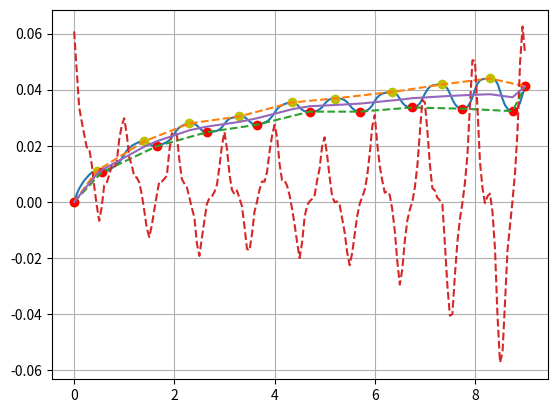

Python code for this plot:
import time
import numpy as np
import matplotlib.pyplot as plt

from scipy import interpolate
from scipy.interpolate import CubicSpline

# cycles =np.array([0.0, 0.05, 0.1, 0.15000000000000002, 0.2, 0.25, 0.30000000000000004, 0.35000000000000003, 0.4, 0.45, 0.5, 0.55, 0.6000000000000001,
#          0.65, 0.7000000000000001, 0.75, 0.8, 0.8500000000000001, 0.9, 0.9500000000000001, 1.0, 1.05, 1.1, 1.1500000000000001, 1.2000000000000002,
#          1.25, 1.3, 1.35, 1.4000000000000001, 1.4500000000000002, 1.5, 1.55, 1.6, 1.6500000000000001, 1.7000000000000002, 1.75, 1.8, 1.85,
#          1.9000000000000001, 1.9500000000000002, 2.0, 2.0500000000000003, 2.1, 2.15, 2.2, 2.25, 2.3000000000000003, 2.35, 2.4000000000000004,
#          2.45, 2.5, 2.5500000000000003, 2.6, 2.6500000000000004, 2.7, 2.75, 2.8000000000000003, 2.85, 2.9000000000000004, 2.95, 3.0, 3.0500000000000003, 3.1, 3.1500000000000004, 3.2, 3.25, 3.3000000000000003, 3.35, 3.4000000000000004, 3.45, 3.5, 3.5500000000000003, 3.6, 3.6500000000000004, 3.7, 3.75, 3.8000000000000003, 3.85, 3.9000000000000004, 3.95, 4.0, 4.05, 4.1000000000000005, 4.15, 4.2, 4.25, 4.3, 4.3500000000000005, 4.4, 4.45, 4.5, 4.55, 4.6000000000000005, 4.65, 4.7, 4.75, 4.800000000000001, 4.8500000000000005, 4.9, 4.95, 5.0, 5.050000000000001, 5.1000000000000005, 5.15, 5.2, 5.25, 5.300000000000001, 5.3500000000000005, 5.4, 5.45, 5.5, 5.550000000000001, 5.6000000000000005, 5.65, 5.7, 5.75, 5.800000000000001, 5.8500000000000005, 5.9, 5.95, 6.0, 6.050000000000001, 6.1000000000000005, 6.15, 6.2, 6.25, 6.300000000000001, 6.3500000000000005, 6.4, 6.45, 6.5, 6.550000000000001, 6.6000000000000005, 6.65, 6.7, 6.75, 6.800000000000001, 6.8500000000000005, 6.9, 6.95, 7.0, 7.050000000000001, 7.1000000000000005, 7.15, 7.2, 7.25, 7.300000000000001, 7.3500000000000005, 7.4, 7.45, 7.5, 7.550000000000001, 7.6000000000000005, 7.65, 7.7, 7.75, 7.800000000000001, 7.8500000000000005, 7.9, 7.95, 8.0, 8.05, 8.1, 8.15, 8.200000000000001, 8.25, 8.3, 8.35, 8.4, 8.450000000000001, 8.5, 8.55, 8.6, 8.65, 8.700000000000001, 8.75, 8.8, 8.85, 8.9, 8.950000000000001, 9.0]
# )
# strain =np.array([0.0, 0.01170922310268146, 0.01777947506426591, 0.021149726320981145, 0.023161041919483722, 0.024502318108384415, 0.025518820704516745,
#          0.025987092126389444, 0.025368062719571347, 0.023168911552955217, 0.019818768019698476, 0.016751377475096266, 0.014976026158100253,
#          0.014344563984404085, 0.014466195293961178, 0.014899292165344049, 0.015350233468456001, 0.016151192302457904, 0.018000102517300165,
#          0.021275793573613144, 0.025581617092447058, 0.0295918252957197, 0.032212039661995734, 0.033565642281748805, 0.034275102859070095,
#          0.03466760936015523, 0.03499900970680829, 0.03481372733470995, 0.03378449587498669, 0.03125941523590951, 0.02755329535176417,
#          0.02423667850115472, 0.022300914833150148, 0.02165824742913741, 0.021772328563200893, 0.02217489323646102, 0.022732015987210554,
#          0.023585863881656545, 0.025466353586353914, 0.028870617984233946, 0.03324946865085705, 0.03723199946953733, 0.03983035598545563,
#          0.04102393445091573, 0.04147598205932497, 0.041608425954179934, 0.041489215313189255, 0.04106426185163261, 0.03952821754004366,
#          0.03640544847106948, 0.03218803284187155, 0.028390661634206223, 0.02599546028787843, 0.024929268980065953, 0.024591134161927677,
#          0.024627799009241662, 0.024792673096146123, 0.02550217349914095, 0.027142269274790895, 0.030376221282190613, 0.03476506908609941,
#          0.03873155304655178, 0.04136505074081091, 0.04254889262910012, 0.042992992822895315, 0.043159476162726064, 0.043273131039761194,
#          0.04283098879660469, 0.04134695179513214, 0.03827315867590268, 0.0341362662896108, 0.030271458567755906, 0.027898445321086165,
#          0.02696763735750628, 0.026648634436998997, 0.02674507702580874, 0.02684367690491723, 0.02745128335074072, 0.029112299167392705,
#          0.03234473135746446, 0.036705119930715825, 0.04073998127286253, 0.04335003870169085, 0.04455153973017673, 0.04486690679261469,
#          0.04495586773118744, 0.044917045457371664, 0.04441171224925185, 0.04287834167801102, 0.03978288011795294, 0.0354461018043416,
#          0.03144381382004781, 0.02898207013752428, 0.02795707241239162, 0.02776800607893149, 0.027692650049515845, 0.027888341730780253,
#          0.02844674944350972, 0.03018878900398413, 0.033464817779311685, 0.03786118869408547, 0.041926772366941895, 0.04456355017403938,
#          0.045616510220953956, 0.04601926871649106, 0.04619151765067998, 0.04609277591835542, 0.045559402654023556, 0.044021592252767826,
#          0.04073753130227216, 0.03641771851262552, 0.03249455766546933, 0.02997325051476461, 0.028900079707205695, 0.02874661193268041,
#          0.02874475674397986, 0.028877888181782652, 0.029547179412758678, 0.03127798420143444, 0.0347006463419986, 0.03921737721777695,
#          0.04336935379713313, 0.04598181311639511, 0.04705821176286284, 0.047409643830279576, 0.04751822629215627, 0.04756040238656479,
#          0.04705292038614569, 0.04547492187575347, 0.04226904353737832, 0.037534584873884995, 0.03308164047657774, 0.0299987052204897,
#          0.02846765760945128, 0.027839024306256017, 0.027528389655210348, 0.027599018912593854, 0.028238660168522115, 0.03035506188298555,
#          0.03449980474778887, 0.039978432085908996, 0.04479842080850773, 0.04759979178104121, 0.04872953844485762, 0.049017835216615395,
#          0.04907141887074421, 0.04915518101503432, 0.04891298594906809, 0.04734148524217939, 0.043682975230188166, 0.037882555066349265,
#          0.031869949876813304, 0.027503947435117797, 0.025121912724558874, 0.02409605475818548, 0.023670581961711224, 0.02374576735996361,
#          0.024947687480667217, 0.028108612407895778, 0.03392347826011456, 0.04121708613672425, 0.0473692416868778, 0.05062463046031594,
#          0.051674045294629295, 0.05180460460859921, 0.05190903874124134, 0.052000000000000005, 0.05175391168085846, 0.05016718419706331,
#          0.045705188688003454, 0.038263768583546215, 0.030324620078142895, 0.02431446824286787, 0.020937247790559638, 0.019434698458121846,
#          0.018845914192023763, 0.019269327950166892, 0.021011089392038884, 0.025422305579143316, 0.03305676779849834, 0.041297283646700184])
cycles = np.array([0.0, 0.05, 0.1, 0.15000000000000002, 0.2, 0.25, 0.30000000000000004, 0.35000000000000003, 0.4, 0.45, 0.5, 0.55, 0.6000000000000001, 0.65, 0.7000000000000001, 0.75, 0.8, 0.8500000000000001, 0.9, 0.9500000000000001, 1.0, 1.05, 1.1, 1.1500000000000001, 1.2000000000000002, 1.25, 1.3, 1.35, 1.4000000000000001, 1.4500000000000002, 1.5, 1.55, 1.6, 1.6500000000000001, 1.7000000000000002, 1.75, 1.8, 1.85, 1.9000000000000001, 1.9500000000000002, 2.0, 2.0500000000000003, 2.1, 2.15, 2.2, 2.25, 2.3000000000000003, 2.35, 2.4000000000000004, 2.45, 2.5, 2.5500000000000003, 2.6, 2.6500000000000004, 2.7, 2.75, 2.8000000000000003, 2.85, 2.9000000000000004, 2.95, 3.0, 3.0500000000000003, 3.1, 3.1500000000000004, 3.2, 3.25, 3.3000000000000003, 3.35, 3.4000000000000004, 3.45, 3.5, 3.5500000000000003, 3.6, 3.6500000000000004, 3.7, 3.75, 3.8000000000000003, 3.85, 3.9000000000000004, 3.95, 4.0, 4.05, 4.1000000000000005, 4.15, 4.2, 4.25, 4.3, 4.3500000000000005, 4.4, 4.45, 4.5, 4.55, 4.6000000000000005, 4.65, 4.7, 4.75, 4.800000000000001, 4.8500000000000005, 4.9, 4.95, 5.0, 5.050000000000001, 5.1000000000000005, 5.15, 5.2, 5.25, 5.300000000000001, 5.3500000000000005, 5.4, 5.45, 5.5, 5.550000000000001, 5.6000000000000005, 5.65, 5.7, 5.75, 5.800000000000001, 5.8500000000000005, 5.9, 5.95, 6.0, 6.050000000000001, 6.1000000000000005, 6.15, 6.2, 6.25, 6.300000000000001, 6.3500000000000005, 6.4, 6.45, 6.5, 6.550000000000001, 6.6000000000000005, 6.65, 6.7, 6.75, 6.800000000000001, 6.8500000000000005, 6.9, 6.95, 7.0, 7.050000000000001, 7.1000000000000005, 7.15, 7.2, 7.25, 7.300000000000001, 7.3500000000000005, 7.4, 7.45, 7.5, 7.550000000000001, 7.6000000000000005, 7.65, 7.7, 7.75, 7.800000000000001, 7.8500000000000005, 7.9, 7.95, 8.0, 8.05, 8.1, 8.15, 8.200000000000001, 8.25, 8.3, 8.35, 8.4, 8.450000000000001, 8.5, 8.55, 8.6, 8.65, 8.700000000000001, 8.75, 8.8, 8.85, 8.9, 8.950000000000001, 9.0])
strain = np.array([0.0, 0.002704122622613223, 0.004734273950460789, 0.00622620278775675, 0.0076184477710014116, 0.008643263380171011, 0.009639544651561126, 0.010467619284694864, 0.010955336576356955, 0.011058967095125884, 0.010864495326967477, 0.010561798531001108, 0.010727148636544052, 0.011036309406619224, 0.011434208647091314, 0.012007184133876104, 0.012659760801444498, 0.013269973105117861, 0.014180250994300975, 0.01544839391495469, 0.016862874851992317, 0.018292722676501432, 0.019234686775335214, 0.019971687091059148, 0.02052007144003864, 0.02094274992387366, 0.021367617400868996, 0.021594004672883513, 0.021607603565702713, 0.021272318543976203, 0.02072422895133621, 0.020142386719152063, 0.019915074931114846, 0.019858361538279433, 0.02015801832847817, 0.020509173794649498, 0.02090114263266841, 0.021331375250265943, 0.021963216861956774, 0.023111559042122642, 0.024307675759812273, 0.02556382877593762, 0.026571783950044024, 0.027098045315881152, 0.02747267271895797, 0.027756472071979486, 0.027955956887925414, 0.02791502583664775, 0.027743429427405326, 0.027262736709690812, 0.02634421199765562, 0.025520796324368652, 0.02506026951778535, 0.024848904448737153, 0.024928872631187697, 0.024962157703566627, 0.025142744130579448, 0.025333795609878838, 0.025821297320015382, 0.02660886258990591, 0.027786646671293158, 0.02892109141402685, 0.029628707044876936, 0.0299715173310774, 0.030129617665850743, 0.030295443320214336, 0.0304697848474464, 0.030428013430772366, 0.030241999293334116, 0.02953840418678355, 0.02869226707165212, 0.027918070115178877, 0.027590627717063096, 0.027500441513746886, 0.027610673257192676, 0.027914916150470002, 0.028290287625280183, 0.028695161273199064, 0.029417684972393082, 0.030454414040791713, 0.03174393866605677, 0.03306476317524391, 0.03397276268826185, 0.03448288610037643, 0.034840701275316355, 0.03521995753059717, 0.03539512868669923, 0.03543590058029312, 0.035135023579571, 0.034620851738086246, 0.033712161811249114, 0.032808702981413494, 0.03233001428811974, 0.03218698243203419, 0.03216248241466634, 0.032199841144536674, 0.032279284887997015, 0.032504610611197755, 0.03303005320741395, 0.03376196443070642, 0.03493866217804204, 0.035904490252353816, 0.036573614212116835, 0.03679946679349178, 0.03684579643820628, 0.03682577663592072, 0.036838878157854846, 0.036656474755420373, 0.0362337882154723, 0.035528129717760655, 0.034474628627178656, 0.03342232785170879, 0.032702577213590614, 0.032277508073497274, 0.03217037579379166, 0.0321790569827157, 0.03234681637757348, 0.032654183167254026, 0.03333160853391649, 0.034404478658212126, 0.03591733244632587, 0.03725787371141187, 0.03802619554276893, 0.03858660061710526, 0.038801983840053136, 0.03899641111314876, 0.03915162439696928, 0.03917805524016007, 0.038839333497681455, 0.038091723497983725, 0.03677106599502913, 0.03537922429150447, 0.03444948822231235, 0.03394578481780496, 0.03372631888461875, 0.0336495326650896, 0.033766007766253735, 0.034208736698422525, 0.03511182245396142, 0.03665867516887857, 0.03853144758650144, 0.040051587832002786, 0.04104016325059531, 0.04145162949798616, 0.04165721896829568, 0.04182796628397439, 0.0418347391148033, 0.04187834298139835, 0.04154575073628246, 0.04037056868887528, 0.03863125036581041, 0.036506235499492494, 0.03485719951735901, 0.03386951654646701, 0.03337944011239035, 0.03322326890030695, 0.03337032246938981, 0.03395134238612487, 0.035169153238588234, 0.03736690689892474, 0.039946189337542085, 0.04211740746225751, 0.04325429881012174, 0.04371750960549295, 0.04382443408605796, 0.04380721492492266, 0.044, 0.043978306519364664, 0.04353547924142668, 0.04213151539083622, 0.03959909690853221, 0.036747573140625024, 0.03446885095745565, 0.0331749739026295, 0.032590702105408924, 0.03235205524754297, 0.032658317394594176, 0.0334726743141317, 0.03533803578380648, 0.038232109169101254, 0.04120883376183204])


# cycles = np.array([0.0, 0.05, 0.1, 0.15000000000000002, 0.2, 0.25, 0.30000000000000004, 0.35000000000000003, 0.4, 0.45,
#                    0.5, 0.55, 0.6000000000000001, 0.65, 0.7000000000000001,
#                    0.75, 0.8, 0.8500000000000001, 0.9, 0.9500000000000001, 1.0, 1.05, 1.1, 1.1500000000000001,
#                    1.2000000000000002, 1.25, 1.3, 1.35, 1.4000000000000001, 1.4500000000000002,
#                    1.5, 1.55, 1.6, 1.6500000000000001, 1.7000000000000002, 1.75, 1.8, 1.85, 1.9000000000000001,
#                    1.9500000000000002, 2.0, 2.0500000000000003, 2.1, 2.15, 2.2, 2.25,
#                    2.3000000000000003, 2.35, 2.4000000000000004, 2.45, 2.5, 2.5500000000000003, 2.6, 2.6500000000000004,
#                    2.7, 2.75, 2.8000000000000003, 2.85, 2.9000000000000004,
#                    2.95, 3.0, 3.0500000000000003, 3.1, 3.1500000000000004, 3.2, 3.25, 3.3000000000000003, 3.35,
#                    3.4000000000000004, 3.45, 3.5, 3.5500000000000003, 3.6, 3.6500000000000004,
#                    3.7, 3.75, 3.8000000000000003, 3.85, 3.9000000000000004, 3.95, 4.0, 4.05, 4.1000000000000005,
#                    4.15, 4.2, 4.25, 4.3, 4.3500000000000005, 4.4, 4.45, 4.5, 4.55,
#                    4.6000000000000005, 4.65, 4.7, 4.75, 4.800000000000001, 4.8500000000000005, 4.9, 4.95, 5.0,
#                    5.050000000000001, 5.1000000000000005, 5.15, 5.2, 5.25, 5.300000000000001,
#                    5.3500000000000005, 5.4, 5.45, 5.5, 5.550000000000001, 5.6000000000000005, 5.65, 5.7, 5.75,
#                    5.800000000000001, 5.8500000000000005, 5.9, 5.95, 6.0, 6.050000000000001,
#                    6.1000000000000005, 6.15, 6.2, 6.25, 6.300000000000001, 6.3500000000000005, 6.4, 6.45, 6.5,
#                    6.550000000000001, 6.6000000000000005, 6.65, 6.7, 6.75, 6.800000000000001,
#                    6.8500000000000005, 6.9, 6.95, 7.0, 7.050000000000001, 7.1000000000000005, 7.15, 7.2, 7.25,
#                    7.300000000000001, 7.3500000000000005, 7.4, 7.45, 7.5, 7.550000000000001,
#                    7.6000000000000005, 7.65, 7.7, 7.75, 7.800000000000001, 7.8500000000000005, 7.9, 7.95, 8.0,
#                    8.05, 8.1, 8.15, 8.200000000000001, 8.25, 8.3, 8.35, 8.4, 8.450000000000001,
#                    8.5, 8.55, 8.6, 8.65, 8.700000000000001, 8.75, 8.8, 8.85, 8.9, 8.950000000000001, 9.0])
# strain = np.array([0.0, 0.0015931005515946695, 0.002626969420715431, 0.003392996590373509, 0.0037496421269588042,
#                    0.004142609527270465, 0.0044546743109727975, 0.004575687987183389,
#                    0.00441076389030662, 0.003926659950151647, 0.00300593631937947, 0.002222457216953004,
#                    0.0017172354932690995, 0.001693675468581628, 0.0016602378519065732, 0.0017684242817978019,
#                    0.0019222027085808175, 0.0021367965801760663, 0.0027088195363837693, 0.003599821120436521,
#                    0.0046649346675697615, 0.00584382865767251, 0.006636816669969723, 0.007001092593119728,
#                    0.007182458505185726, 0.00728487299129515, 0.007388217193554526, 0.007519394638041228,
#                    0.007268119261236377, 0.006581232852214352, 0.005569487252408645, 0.0048118710329964785,
#                    0.004312099943753125, 0.004173419715196733, 0.004282020003840125, 0.004431761304214034,
#                    0.004629577270589714, 0.0048676454425443305, 0.005524241056388413, 0.006516737266718518,
#                    0.00784294262815438, 0.008991866483531879, 0.009836179994536879, 0.010382672746197533,
#                    0.010758108526127099, 0.010896792759245188, 0.011092022282764534, 0.01119461906849438,
#                    0.010927014314355936, 0.010424076082124624, 0.009533432993634154, 0.008686699215708615,
#                    0.008140264934374255, 0.00796647293429489, 0.008151908443661529, 0.008393668006257465,
#                    0.008572496854705094, 0.00899467467550131, 0.009625244645593832, 0.010593906196435061,
#                    0.011963911062539929, 0.013147172159847008, 0.014038310627844016, 0.01457422876246449,
#                    0.014785557863819025, 0.015065430183828873, 0.01526438004584017, 0.015321889037238258,
#                    0.015055250512777492, 0.01440644273473551, 0.013347521855506025, 0.012471833074867942,
#                    0.011987974496790574, 0.011859309700505178, 0.011875099797170953, 0.012055928405862427,
#                    0.012123874421731799, 0.012480822605948294, 0.012978930288643019, 0.01394986940237342,
#                    0.01515503933344818, 0.016384416732674816, 0.017244663331191824, 0.01772509373595795,
#                    0.017881980193494938, 0.0180991256094641, 0.018130345853915594, 0.018212424168978628,
#                    0.017936184022854615, 0.01724234058630718, 0.01626143479830862, 0.01528351576832962,
#                    0.014759773364209151, 0.01473850964235932, 0.014829623665668631, 0.014914503378904466,
#                    0.015183346741320995, 0.015539856641898988, 0.016157954476058563, 0.01711893433207532,
#                    0.01837838136451389, 0.01959342620106492, 0.02046934014640669, 0.0209975739132312,
#                    0.0213647890110144, 0.02154656339710722, 0.02163958861649217, 0.021540361081742853,
#                    0.021252963254688412, 0.02060870508772356, 0.01968512856574165, 0.018674256811274183,
#                    0.018156922735509937, 0.01793557042724038, 0.018033401336852314, 0.018137109621919476,
#                    0.018262769119208155, 0.01862794364507426, 0.019107364358662296, 0.020182102677863738,
#                    0.021406072205626896, 0.022649236926627406, 0.023463916601932047, 0.023954824550666297,
#                    0.024126996462173485, 0.024285736310883793, 0.024473140415192413, 0.02452084540514677,
#                    0.024222009717739423, 0.023466218147609963, 0.02240376488194954, 0.021516156230548224,
#                    0.020964716029353205, 0.02074750460382797, 0.020754592455041767, 0.020954981401062885,
#                    0.021131495215883644, 0.02133925161844872, 0.02191516457224103, 0.022879238440760667,
#                    0.02420104930417754, 0.02528936672156929, 0.026137406153677566, 0.026669636466778,
#                    0.02684288099823083, 0.026933927944623407, 0.027115899418099637, 0.02710447953277464,
#                    0.02684256158445943, 0.026096363018378685, 0.024975796821137302, 0.024072101068730048,
#                    0.023537795483214333, 0.023321402289031182, 0.023399069027554256, 0.023489081194942692,
#                    0.023644540541802563, 0.024021074315761975, 0.02458044816485063, 0.025617453386939437,
#                    0.026892940800409746, 0.028176436866647094, 0.029030767260062533, 0.02944685451941927,
#                    0.02968532668486119, 0.029804230188804383, 0.02992480472044324, 0.03, 0.02978570590127,
#                    0.029093102787865595, 0.028070587710540645, 0.027171168407073797, 0.026607814178127954,
#                    0.02636028710353022, 0.0263618442451501, 0.02647758686954176, 0.026664338518962747,
#                    0.02687292152983245, 0.02736166092799099, 0.028333467897468063, 0.02951031223280901])


def timer(func):
    def wrapper(*args, **kwargs):
        start_time = time.time()
        result = func(*args, **kwargs)
        end_time = time.time()
        execution_time = end_time - start_time
        print(f"Execution time: {execution_time} seconds")

        return result

    return wrapper


@timer
def cyclic_strain_analyzer(x: np.array, y: np.array):
    """
    .....................
    Функция для  последовательного нахождения максимумов и минимумов,
    интерполировании их линий, нахождения средней линии, нахождения растояния
    от вершин до средней линии и построение графика зависимости расстояния от количества циклов
    :param x:
    :param y:
    :return: np.array(x_max_array_new), np.array(y_max_array_new), np.array(x_min_array_new), np.array(y_min_array_new),
            np.array(x_middle_line_array), np.array(y_middle_line_array), np.array(distance_min),
            np.array(distance_max), maximums,x_points,y_points
    """

    cs = CubicSpline(x, y)
    # plt.plot(x,y,'--')
    # f = interpolate.splrep(x, y, s=0)
    # x_new = np.linspace(min(x), max(x), len(x)*4)
    # y_new = interpolate.splev(x_new, f, der=0)
    #
    # x = x_new.tolist()
    # y = y_new.tolist()
    y=y.tolist()
    x=x.tolist()
    plt.grid()
    plt.plot(x, y,)
    # plt.plot(x,y)
    m=cs(x,1)
    k=m.tolist()
    print(type(k))

    y_max_array = [0]
    x_min_array = [0]
    y_min_array = [0]
    x_max_array = [0]

    i = 1
    while i < len(k):
        if k[i - 1] >0 and k[i]<0:
            if y[i-1] > y[i]:
                y_max_array.append(y[i-1])
                x_max_array.append(x[i-1])
            elif y[i-1] < y[i]:
                y_max_array.append(y[i])
                x_max_array.append(x[i])
        elif k[i - 1] < 0 and k[i]>0:
            if y[i-1] < y[i]:
                y_min_array.append(y[i-1])
                x_min_array.append(x[i-1])
            elif y[i-1] > y[i]:
                y_min_array.append(y[i])
                x_min_array.append(x[i])

        i += 1
    # Цикл для удаления точек максимума, если расстояние между ними менее 5 точек.
    # Сравнивается текущее значение с предыдущим
    i = 2
    while i < len(y_max_array):
        if (y.index(y_max_array[i]) - y.index(y_max_array[i - 1])) < 5:
            if y_max_array[i] > y_max_array[i - 1]:
                y_max_array.remove(y_max_array[i - 1])
                x_max_array.remove(x_max_array[i - 1])
            elif y_max_array[i] < y_max_array[i - 1]:
                y_max_array.remove(y_max_array[i])
                x_max_array.remove(x_max_array[i])
        elif (y.index(y_min_array[i]) - y.index(y_min_array[i - 1])) < 5:
            if y_min_array[i] < y_min_array[i - 1]:
                y_min_array.remove(y_min_array[i - 1])
                x_min_array.remove(x_min_array[i - 1])
            elif y_min_array[i] > y_min_array[i - 1]:
                y_min_array.remove(y_min_array[i])
                x_min_array.remove(x_min_array[i])
        elif (y.index(y_min_array[i]) - y.index(y_max_array[i])) < 5:
            if y_min_array[i] < y_min_array[i - 1]:
                y_min_array.remove(y_min_array[i - 1])
                x_min_array.remove(x_min_array[i - 1])
            elif y_min_array[i] > y_min_array[i - 1]:
                y_min_array.remove(y_min_array[i])
                x_min_array.remove(x_min_array[i])

        i += 1
    # Добавление последнего значения исходного массива к линиям максимумов и минимумов
    y_min_array.append(y[- 1])
    x_min_array.append(x[- 1])
    y_max_array.append(y[- 1])
    x_max_array.append(x[- 1])

    # Интерполяция линии минимумов
    temp = interpolate.interp1d(x_min_array, y_min_array)
    x_min_array_line= x
    y_min_array_line = temp(x_min_array_line)

    # Интерполяция линии максимумов
    temp = interpolate.interp1d(x_max_array, y_max_array)
    x_max_array_line = x
    y_max_array_line = temp(x_max_array_line)

    plt.plot(x_max_array, y_max_array, 'yo')
    plt.plot(x_min_array, y_min_array, 'ro')
    plt.plot(x_max_array_line, y_max_array_line, '--')
    plt.plot(x_min_array_line, y_min_array_line, '--')

    plt.plot(x, cs(x, 1), '--')
    # # plt.show()
    # # plt.plot(x, y, )
    # plt.plot(x, cs(x, 2), '--')
    # plt.axis([min(x),max(x),min(y),max(y)])
    #
    # print(x_max_array)
    # print(x_min_array)
    x_middle_line_array = []
    y_middle_line_array = []

    # Нахождение средней линии как половины разницы значений линий минимумов и максимумов по прямой иксов с
    # 0-й позиции
    i = 0
    while i < (len(x_min_array_line)):
            x_middle_line_array.append(x_max_array_line[i])
            y_middle_line_array.append((y_max_array_line[i] + y_min_array_line[i]) / 2)
            i += 1
    plt.plot(x_middle_line_array,y_middle_line_array)
    plt.grid(True)
    plt.show()
if __name__ == "__main__":
    cyclic_strain_analyzer(cycles, strain)
